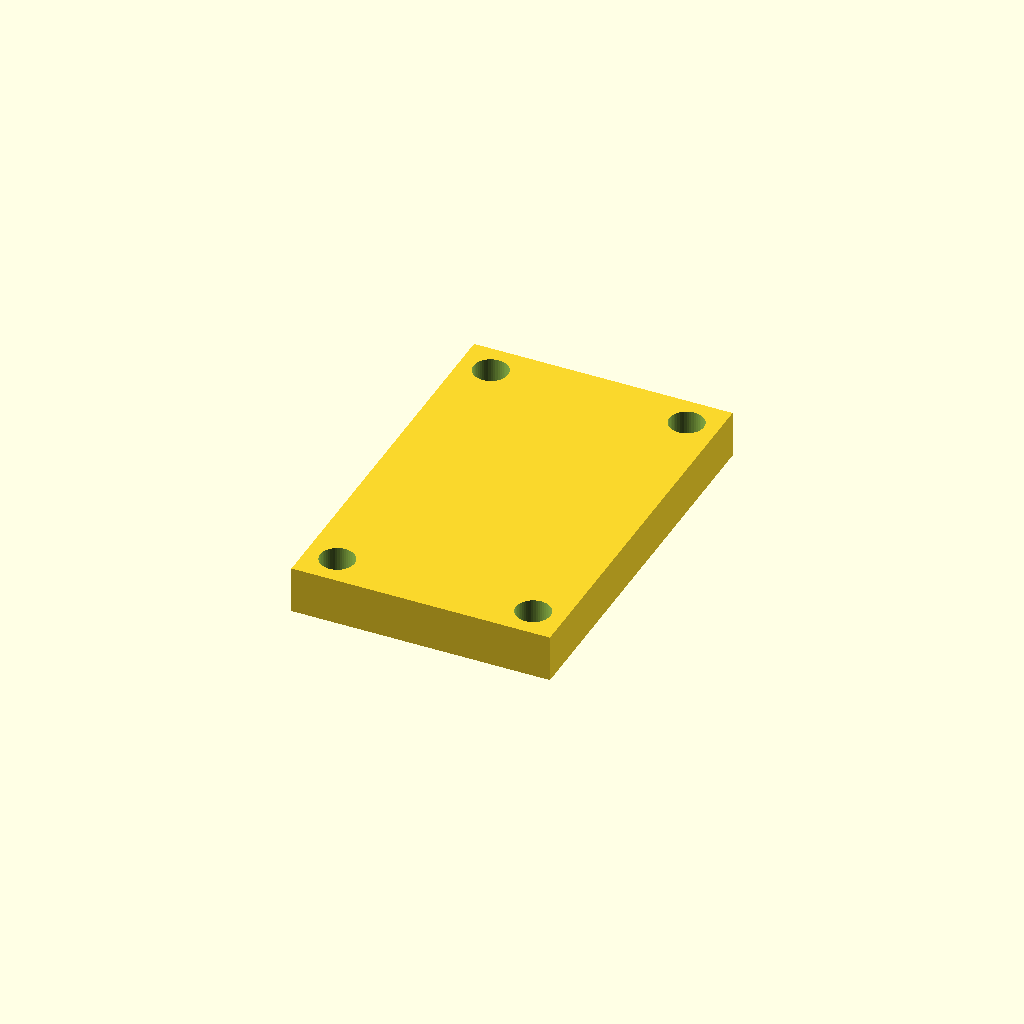
Cell 1 — every parameter at its default value.
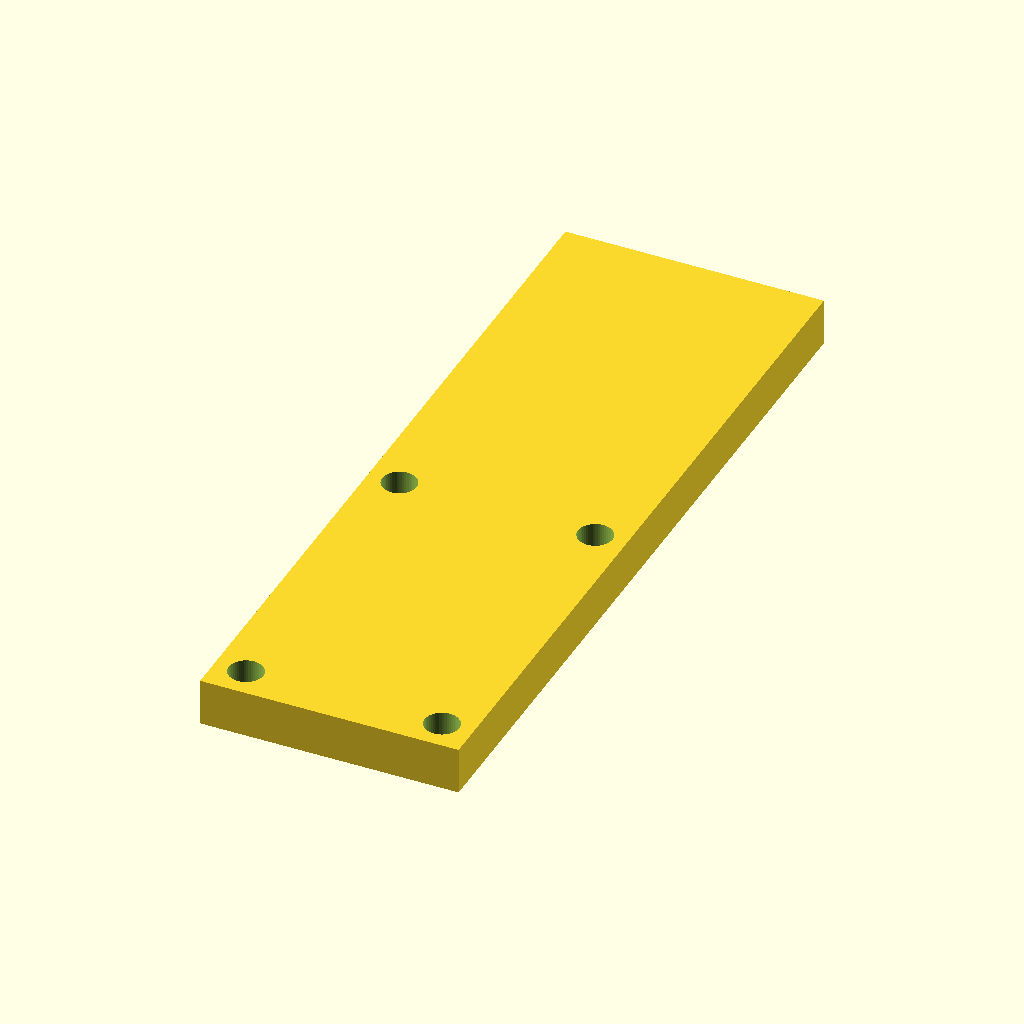
Cell 2 — ysize set to 50, the other parameters unchanged.
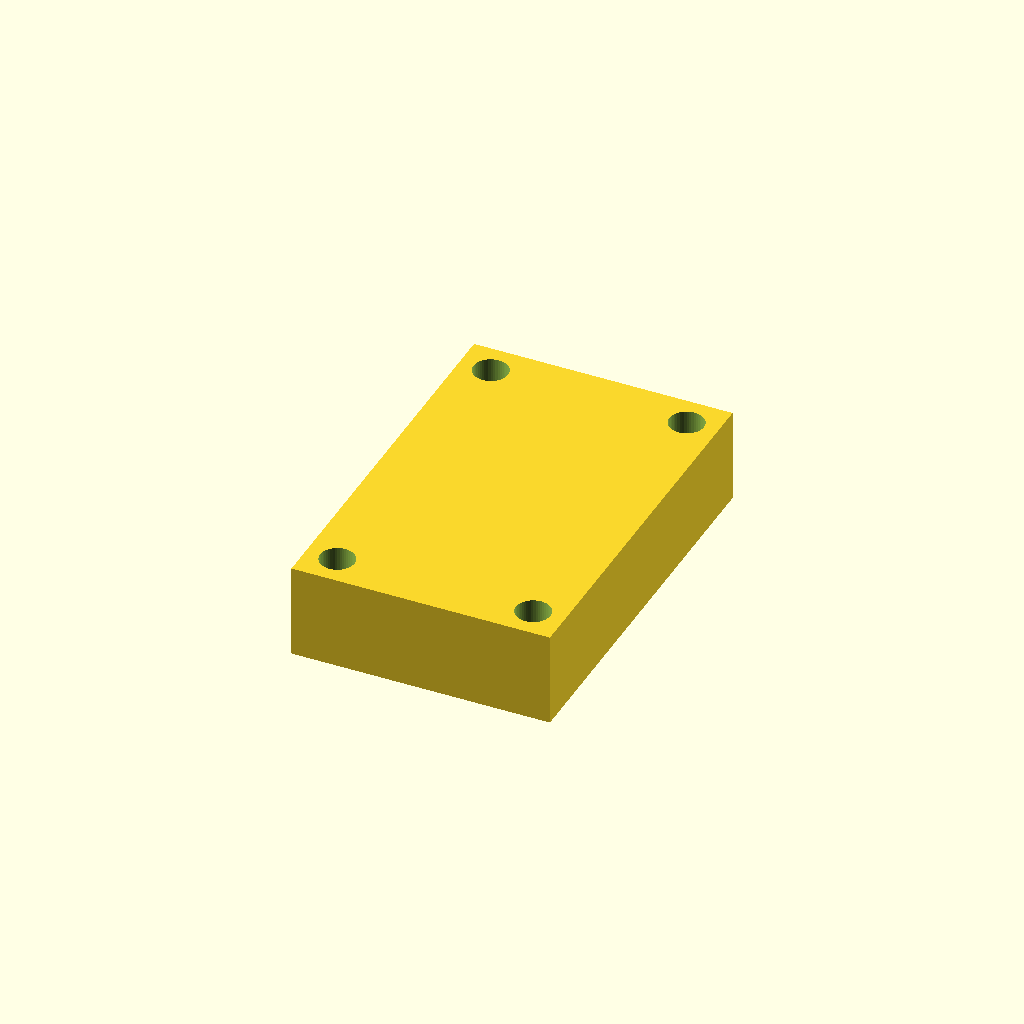
Cell 3: the same model with thickness = 6.
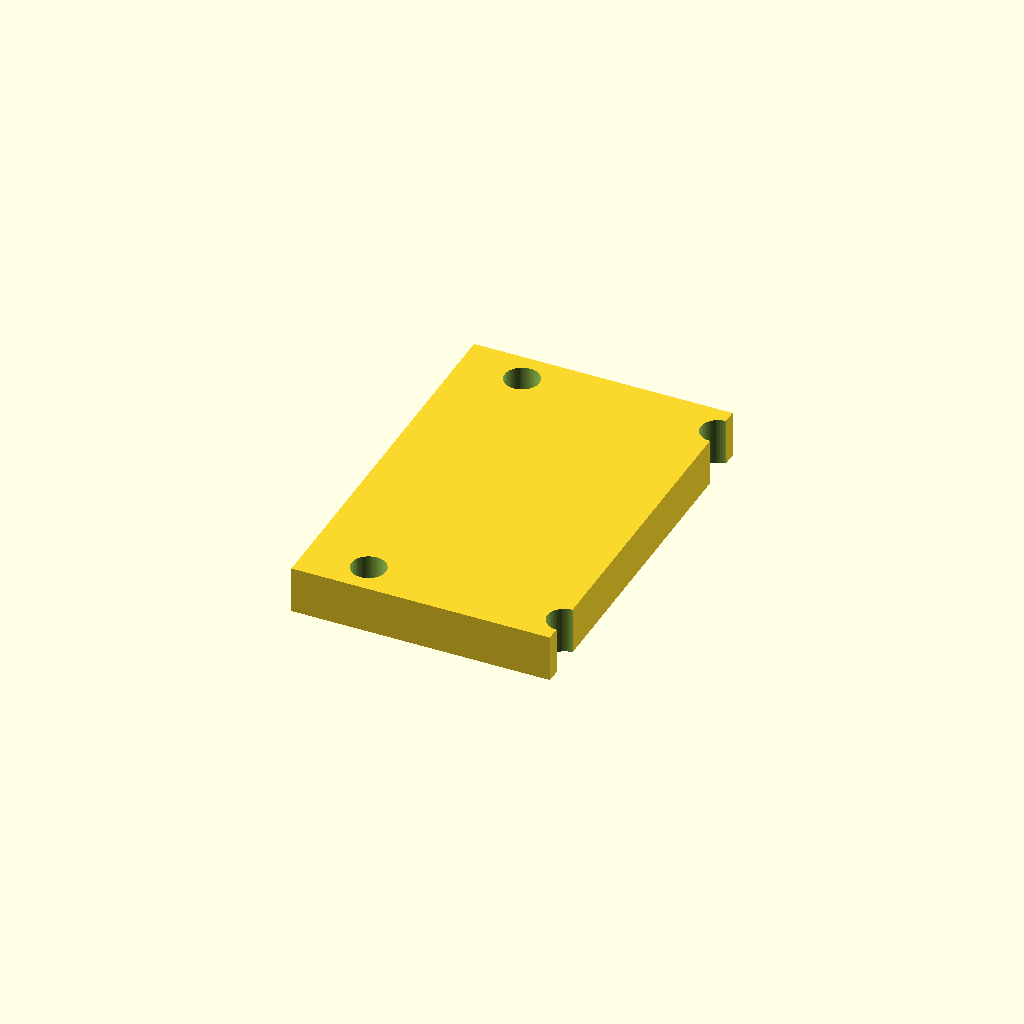
Cell 4: the same model with xpos = 4.
One fixed orthographic camera (rotation 55°, 0°, 25°; colour scheme Cornfield) for every cell.
OpenSCAD source file hardware/scad/body/camera_distanceholder.scad:
//
// This file is part of the hexapod-robi distribution (https://github.com/schwicke/hexapod-robi).
// Copyright (c) 2021 Ulrich Schwickerath
//
// This program is free software: you can redistribute it and/or modify
// it under the terms of the GNU General Public License as published by
// the Free Software Foundation, version 3.
//
// This program is distributed in the hope that it will be useful, but
// WITHOUT ANY WARRANTY; without even the implied warranty of
// MERCHANTABILITY or FITNESS FOR A PARTICULAR PURPOSE. See the GNU
// General Public License for more details.
//
// You should have received a copy of the GNU General Public License
// along with this program. If not, see <http://www.gnu.org/licenses/>.
//
// This is a little plastic bit which is intended to get the holes for the connectors
// at the right position. It's not part of the robot itself, but useful for building it.
//
include <../lib/globals.scad>

//camera module size:
xsize = 14.5+2;
ysize = 25;
thickness = 3;

framesize=5;
// mounting holes distances, 2.2mm diameter each
hdistx=14.5-2;
hdisty=25-4;
// position of first hole
xpos=2;
ypos=2;

translate([0., -ysize/2., -thickness])
  difference(){
    cube([xsize, ysize, thickness], center=false);
    translate([xpos,        ypos, thickness/2])rotate([ 180.0 ,0.0 ,0.0 ])cylinder(h=20, d=2.2, center=true, $fn=50);
    translate([xpos+hdistx, ypos, thickness/2])rotate([ 180.0 ,0.0 ,0.0 ])cylinder(h=20, d=2.2, center=true, $fn=50);
    translate([xpos, ypos+hdisty, thickness/2])rotate([ 180.0 ,0.0 ,0.0 ])cylinder(h=20, d=2.2, center=true, $fn=50);
    translate([xpos+hdistx, ypos+hdisty, thickness/2])rotate([ 180.0 ,0.0 ,0.0 ])cylinder(h=20, d=2.2, center=true, $fn=50);
  }
Parameter table extracted from the source (name, type, default, range or options):
ysize: number, default 25
thickness: number, default 3
framesize: number, default 5
xpos: number, default 2
ypos: number, default 2
